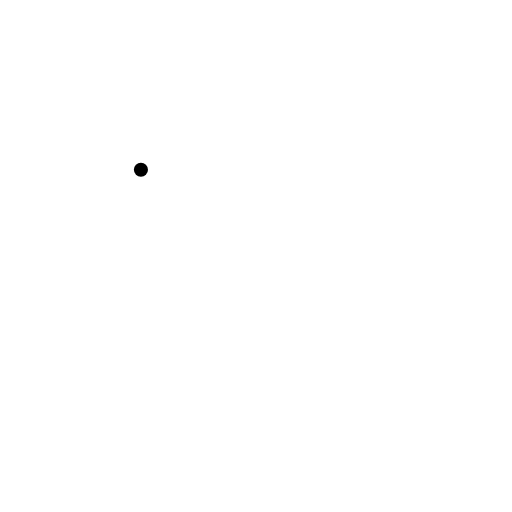
t = 0.00 s
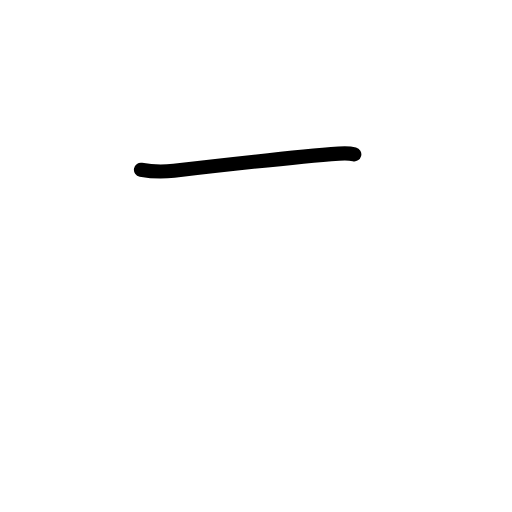
t = 0.83 s
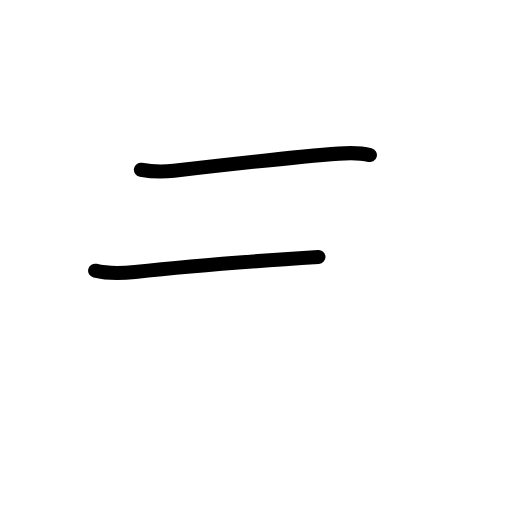
t = 1.58 s
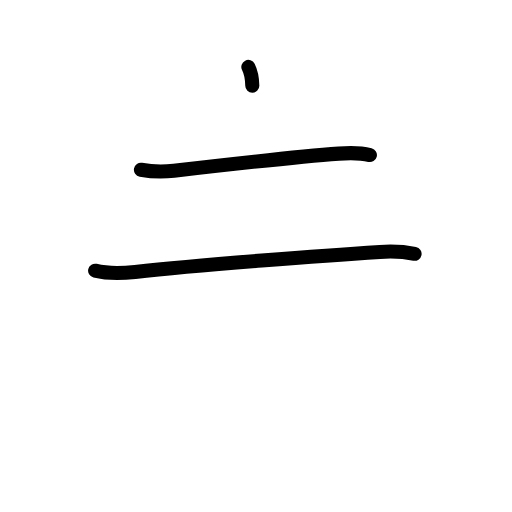
t = 2.38 s
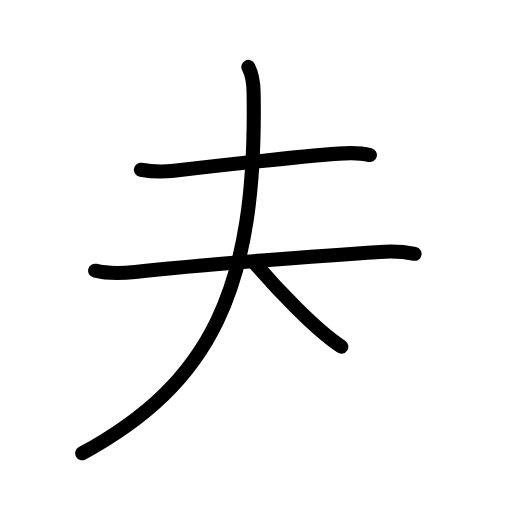
t = 3.25 s
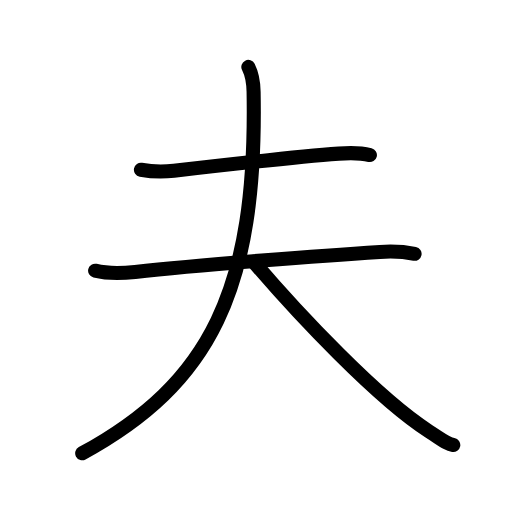
t = 4.00 s

The animated SVG that drew these frames (rendered in a browser with its animation timeline set to each time). Animation: 13 SMIL elements (animate=13); one cycle of 4.00 s.

<?xml version="1.0" encoding="UTF-8"?>
<!--
AniKanjiVG is licensed by CC-BY-SA Paul C. Sommerhoff (https://bitbucket.org/sommerhoff/anikanjivg).
AniKanjiVG uses KanjiVG which is licensed by CC-BY-SA Ulrich Apel (http://kanjivg.tagaini.net).
See also http://creativecommons.org/licenses/by-sa/3.0/
-->
<svg xmlns:kvg='http://kanjivg.tagaini.net' xmlns='http://www.w3.org/2000/svg' width='109' height='109' viewBox='0 0 109 109' style='fill:none;stroke:#000000;stroke-width:3;stroke-linecap:round;stroke-linejoin:round;' id="kvg:kanji_0592b"><g id="kvg:0592b" kvg:element="夫"><path id="kvg:0592b-s1" kvg:type="㇐" d="M30,36.14c2.37,0.43,4.64,0.49,7.02,0.21c9.48-1.1,25.86-2.98,35.11-3.65c2.19-0.16,4.47-0.22,6.62,0.31"><animate attributeName="d" begin="0.0s" dur="0.3333333333333333s" from="M30,36.14C30,36.14,30,36.14,30,36.14" to="M30,36.14c2.37,0.43,4.64,0.49,7.02,0.21" />
<animate attributeName="d" begin="0.3333333333333333s" dur="0.3333333333333333s" from="M30,36.14c2.37,0.43,4.64,0.49,7.02,0.21c0,0,0,0,0,0,0" to="M30,36.14c2.37,0.43,4.64,0.49,7.02,0.21c9.48-1.1,25.86-2.98,35.11-3.65" />
<animate attributeName="d" begin="0.6666666666666666s" dur="0.3333333333333333s" from="M30,36.14c2.37,0.43,4.64,0.49,7.02,0.21c9.48-1.1,25.86-2.98,35.11-3.65c0,0,0,0,0,0,0" to="M30,36.14c2.37,0.43,4.64,0.49,7.02,0.21c9.48-1.1,25.86-2.98,35.11-3.65c2.19-0.16,4.47-0.22,6.62,0.31" />
</path>
<g id="kvg:0592b-g1" kvg:element="大" kvg:radical="tradit"><path id="kvg:0592b-s2" kvg:type="㇐" d="M20.25,57.63c2.82,0.69,5.67,0.58,8.51,0.27c13.72-1.51,40.82-3.55,52.12-4.27c2.2-0.14,5.38,0,7.38,0.4"><animate attributeName="d" begin="1.0s" dur="0.3333333333333333s" from="M20.25,57.63C20.25,57.63,20.25,57.63,20.25,57.63" to="M20.25,57.63c2.82,0.69,5.67,0.58,8.51,0.27" />
<animate attributeName="d" begin="1.3333333333333333s" dur="0.3333333333333333s" from="M20.25,57.63c2.82,0.69,5.67,0.58,8.51,0.27c0,0,0,0,0,0,0" to="M20.25,57.63c2.82,0.69,5.67,0.58,8.51,0.27c13.72-1.51,40.82-3.55,52.12-4.27" />
<animate attributeName="d" begin="1.6666666666666665s" dur="0.3333333333333333s" from="M20.25,57.63c2.82,0.69,5.67,0.58,8.51,0.27c13.72-1.51,40.82-3.55,52.12-4.27c0,0,0,0,0,0,0" to="M20.25,57.63c2.82,0.69,5.67,0.58,8.51,0.27c13.72-1.51,40.82-3.55,52.12-4.27c2.2-0.14,5.38,0,7.38,0.4" />
<animate attributeName="d" begin="0s" dur="1.0s" from="M-100,-100" to="M-100,-100" />
</path>
<g id="kvg:0592b-g2" kvg:element="丿" kvg:radical="nelson"><path id="kvg:0592b-s3" kvg:type="㇒" d="M52.87,14.25c0.63,1.25,1.08,2.92,1.12,5.33c0.76,42.17-9.24,62.04-36.49,76.92"><animate attributeName="d" begin="2.0s" dur="0.5s" from="M52.87,14.25C52.87,14.25,52.87,14.25,52.87,14.25" to="M52.87,14.25c0.63,1.25,1.08,2.92,1.12,5.33" />
<animate attributeName="d" begin="2.5s" dur="0.5s" from="M52.87,14.25c0.63,1.25,1.08,2.92,1.12,5.33c0,0,0,0,0,0,0" to="M52.87,14.25c0.63,1.25,1.08,2.92,1.12,5.33c0.76,42.17-9.24,62.04-36.49,76.92" />
<animate attributeName="d" begin="0s" dur="2.0s" from="M-100,-100" to="M-100,-100" />
</path>
</g>
<path id="kvg:0592b-s4" kvg:type="㇏" d="M54,55.75c9.63,11.28,26.53,29.19,37.32,36.08c3.11,1.99,3.87,2.69,5.18,2.92"><animate attributeName="d" begin="3.0s" dur="0.5s" from="M54,55.75C54,55.75,54,55.75,54,55.75" to="M54,55.75c9.63,11.28,26.53,29.19,37.32,36.08" />
<animate attributeName="d" begin="3.5s" dur="0.5s" from="M54,55.75c9.63,11.28,26.53,29.19,37.32,36.08c0,0,0,0,0,0,0" to="M54,55.75c9.63,11.28,26.53,29.19,37.32,36.08c3.11,1.99,3.87,2.69,5.18,2.92" />
<animate attributeName="d" begin="0s" dur="3.0s" from="M-100,-100" to="M-100,-100" />
</path>
</g>
</g>
</svg>
